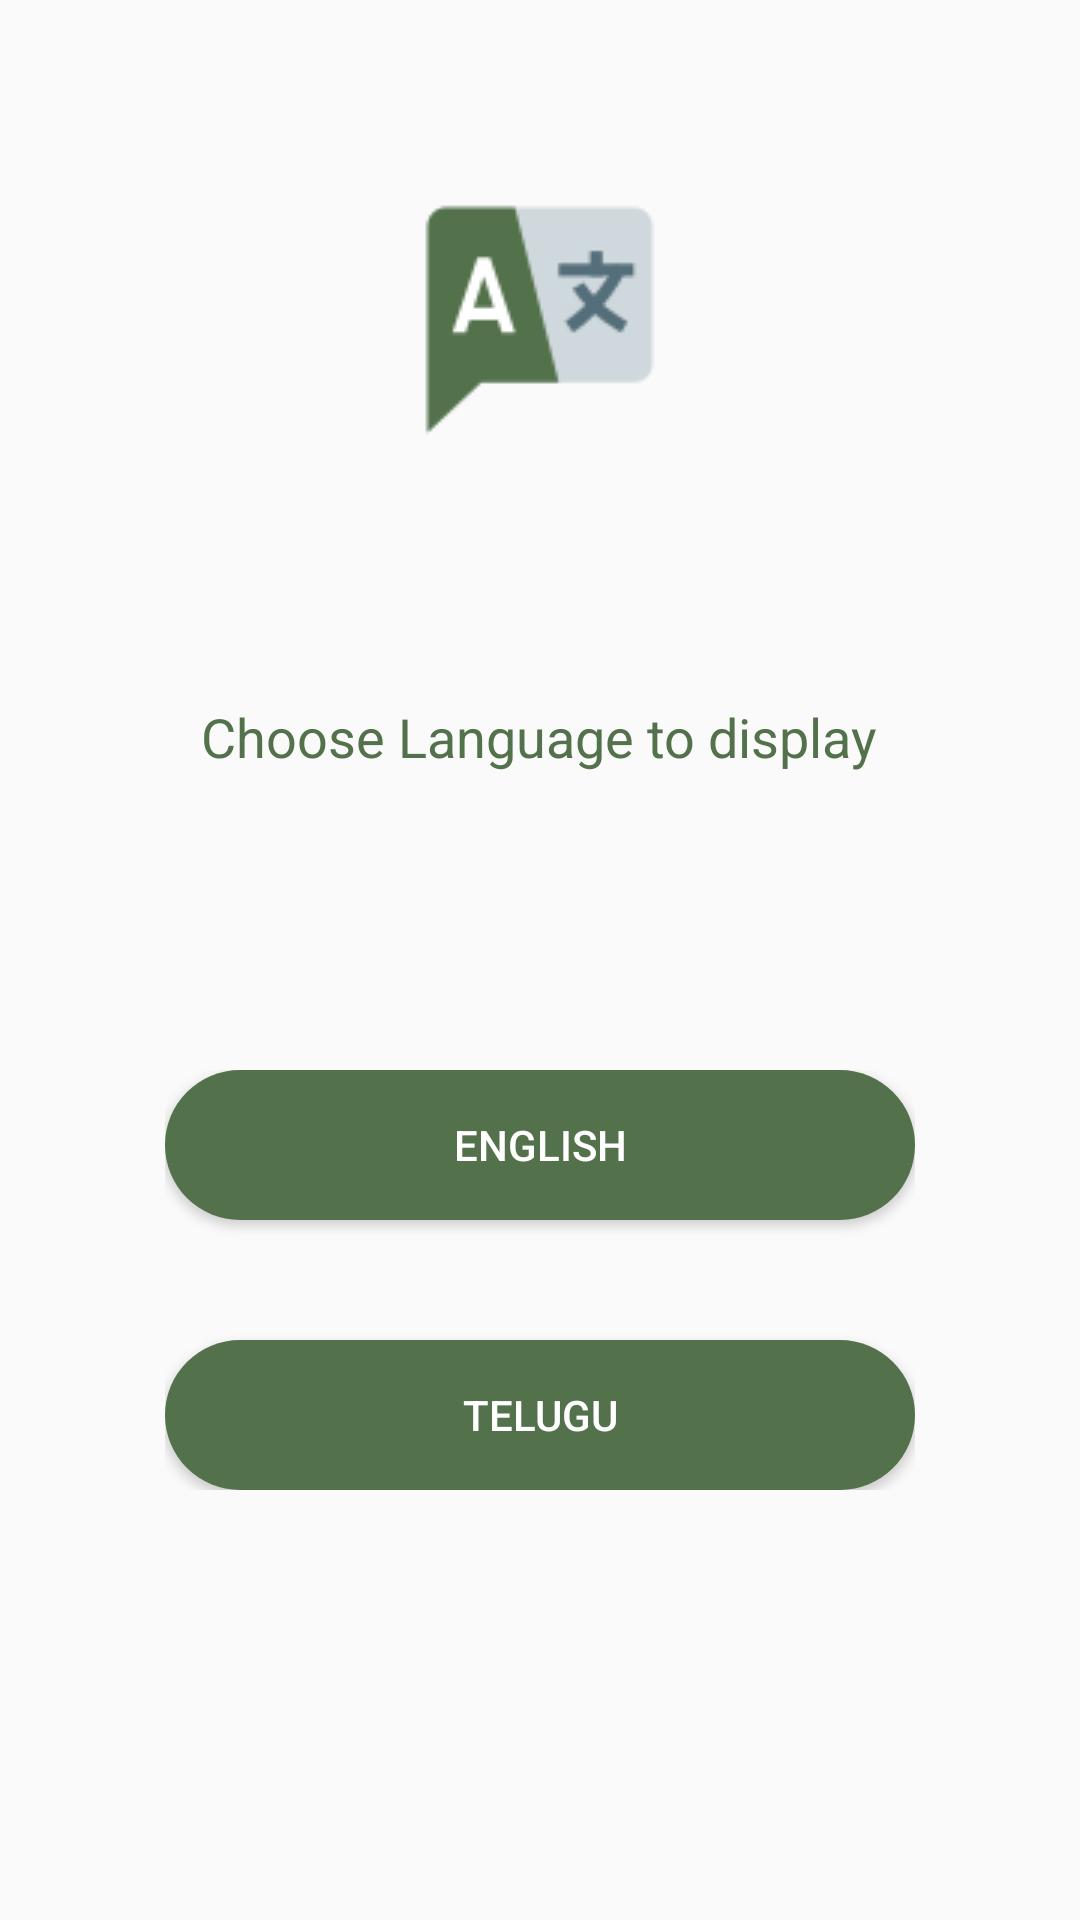

Android layout source for this screen:
<!-- AndroidManifest.xml: application theme AppTheme -->
<!-- res/layout/slide_language.xml -->
<?xml version="1.0" encoding="utf-8"?>
<LinearLayout
    xmlns:android="http://schemas.android.com/apk/res/android"
    xmlns:app="http://schemas.android.com/apk/res-auto"
    xmlns:tools="http://schemas.android.com/tools"
    android:layout_width="match_parent"
    android:layout_height="match_parent"
    android:orientation="vertical">

    <RelativeLayout
        android:layout_width="match_parent"
        android:layout_height="0dp"
        android:layout_weight="1">

        <ImageView
            android:layout_width="100dp"
            android:layout_height="100dp"
            android:src="@drawable/iconlanguage"
            android:layout_centerInParent="true" />

    </RelativeLayout>

    <RelativeLayout
        android:layout_width="match_parent"
        android:layout_height="0dp"
        android:layout_weight="2">

        <TextView
            android:layout_width="wrap_content"
            android:layout_height="wrap_content"
            android:text="Choose Language to display"
            android:textSize="18sp"
            android:layout_margin="20dp"
            android:layout_centerHorizontal="true"
            android:textColor="#53714B" />

        <LinearLayout
            android:layout_width="wrap_content"
            android:layout_height="wrap_content"
            android:orientation="vertical"
            android:layout_centerInParent="true">

            <Button
                android:layout_width="250dp"
                android:layout_height="50dp"
                android:background="@drawable/button_bg"
                android:text="ENGLISH"
                android:layout_marginBottom="20dp"
                android:textColor="#ffffff"
                android:id="@+id/englishLanguage"/>

            <Button
                android:layout_width="250dp"
                android:layout_height="50dp"
                android:background="@drawable/button_bg"
                android:text="TELUGU"
                android:layout_marginTop="20dp"
                android:textColor="#ffffff"
                android:layout_below="@id/englishLanguage"
                android:id="@+id/teluguLanguage"/>


        </LinearLayout>

    </RelativeLayout>

</LinearLayout>
<!-- resources referenced by this layout -->
<resources>
  <!-- drawable button_bg (drawable) -->
  <?xml version="1.0" encoding="UTF-8"?>
  <shape xmlns:android="http://schemas.android.com/apk/res/android"
      android:id="@+id/listview_background_shape">
  
  
      <corners android:radius="50dp" />
  
      <solid android:color="#53714B" />
  </shape>
  <!-- drawable iconlanguage: png bitmap (drawable, 2532 bytes) -->
  <style name="AppTheme" parent="Theme.AppCompat.Light.NoActionBar">
          
          <item name="colorPrimary">@color/colorPrimary</item>
          <item name="colorPrimaryDark">@color/colorPrimaryDark</item>
          <item name="colorAccent">@color/colorAccent</item>
      </style>
  <color name="colorPrimary">#008577</color>
  <color name="colorPrimaryDark">#00574B</color>
  <color name="colorAccent">#D81B60</color>
</resources>
